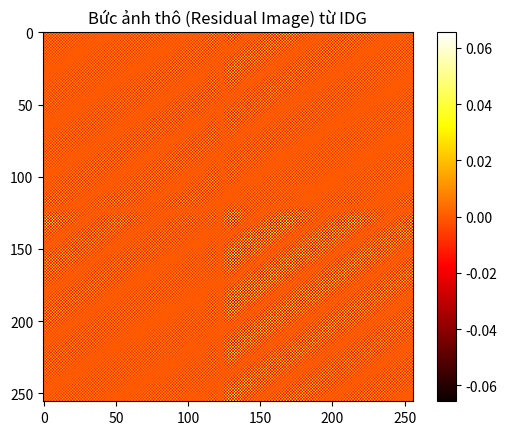

Reproduce this figure in Python.
import numpy as np
import matplotlib.pyplot as plt

# 1. KHỞI TẠO CÁC THÔNG SỐ (Tương tự dự án thực tế)
grid_size = 256        # Lưới Fourier tổng (Main Grid)
subgrid_size = 32      # Lưới phụ miền ảnh (Subgrid)
main_grid = np.zeros((grid_size, grid_size), dtype=complex)
subgrid = np.zeros((subgrid_size, subgrid_size), dtype=complex)

# 2. TẠO DỮ LIỆU THÔ GIẢ LẬP (Visibilities từ 2 ăng-ten)
# Mỗi data gồm: Giá trị đo được (V) và Tọa độ (u, v, w)
visibilities = [1.5 + 0.2j, 1.2 - 0.1j, 0.9 + 0.5j] 
uvw_coords = [(10, 15, 2), (11, 16, 2.1), (12, 17, 2.2)]

# 3. BƯỚC 1: GRIDDER KERNEL (Gom dữ liệu vào Subgrid miền ảnh)
for V, (u, v, w) in zip(visibilities, uvw_coords):
    for y in range(subgrid_size):
        for x in range(subgrid_size):
            # Tính góc lệch pha alpha (Mô phỏng W-term đơn giản)
            # Trong thực tế, hàm này phức tạp hơn phụ thuộc vào l, m
            alpha = 0.05 * (x*u + y*v + w) 
            
            # Chuyển đổi Euler: Phi = cos(alpha) + i*sin(alpha)
            Phi = np.cos(alpha) + 1j * np.sin(alpha)
            
            # Nhân chập và Cộng dồn vào Subgrid (Tính chất phân phối)
            subgrid[y, x] += Phi * V

# 4. BƯỚC 2: SUBGRID FFT (Chuyển Subgrid sang miền Fourier)
# Dùng hàm FFT 2D của Numpy (Tương đương khối FFT 128/256 điểm trên mạch phần cứng)
subgrid_fft = np.fft.fft2(subgrid)

# 5. BƯỚC 3: ADDER KERNEL (Cộng Subgrid vào Lưới tổng)
# Xác định vị trí trung tâm để cộng vào lưới chính (Giả sử ném vào giữa lưới)
cx, cy = grid_size // 2, grid_size // 2
half = subgrid_size // 2

# Cộng dồn mảng Fourier nhỏ vào mảng Fourier lớn
main_grid[cy-half : cy+half, cx-half : cx+half] += np.fft.fftshift(subgrid_fft)

# 6. BƯỚC TẠO ẢNH: iFFT Lưới tổng để xem bức ảnh thô (Residual Image)
dirty_image = np.fft.ifftshift(np.fft.ifft2(main_grid)).real

# 7. HIỂN THỊ KẾT QUẢ
plt.imshow(dirty_image, cmap='hot')
plt.title("Bức ảnh thô (Residual Image) từ IDG")
plt.colorbar()
plt.show()
